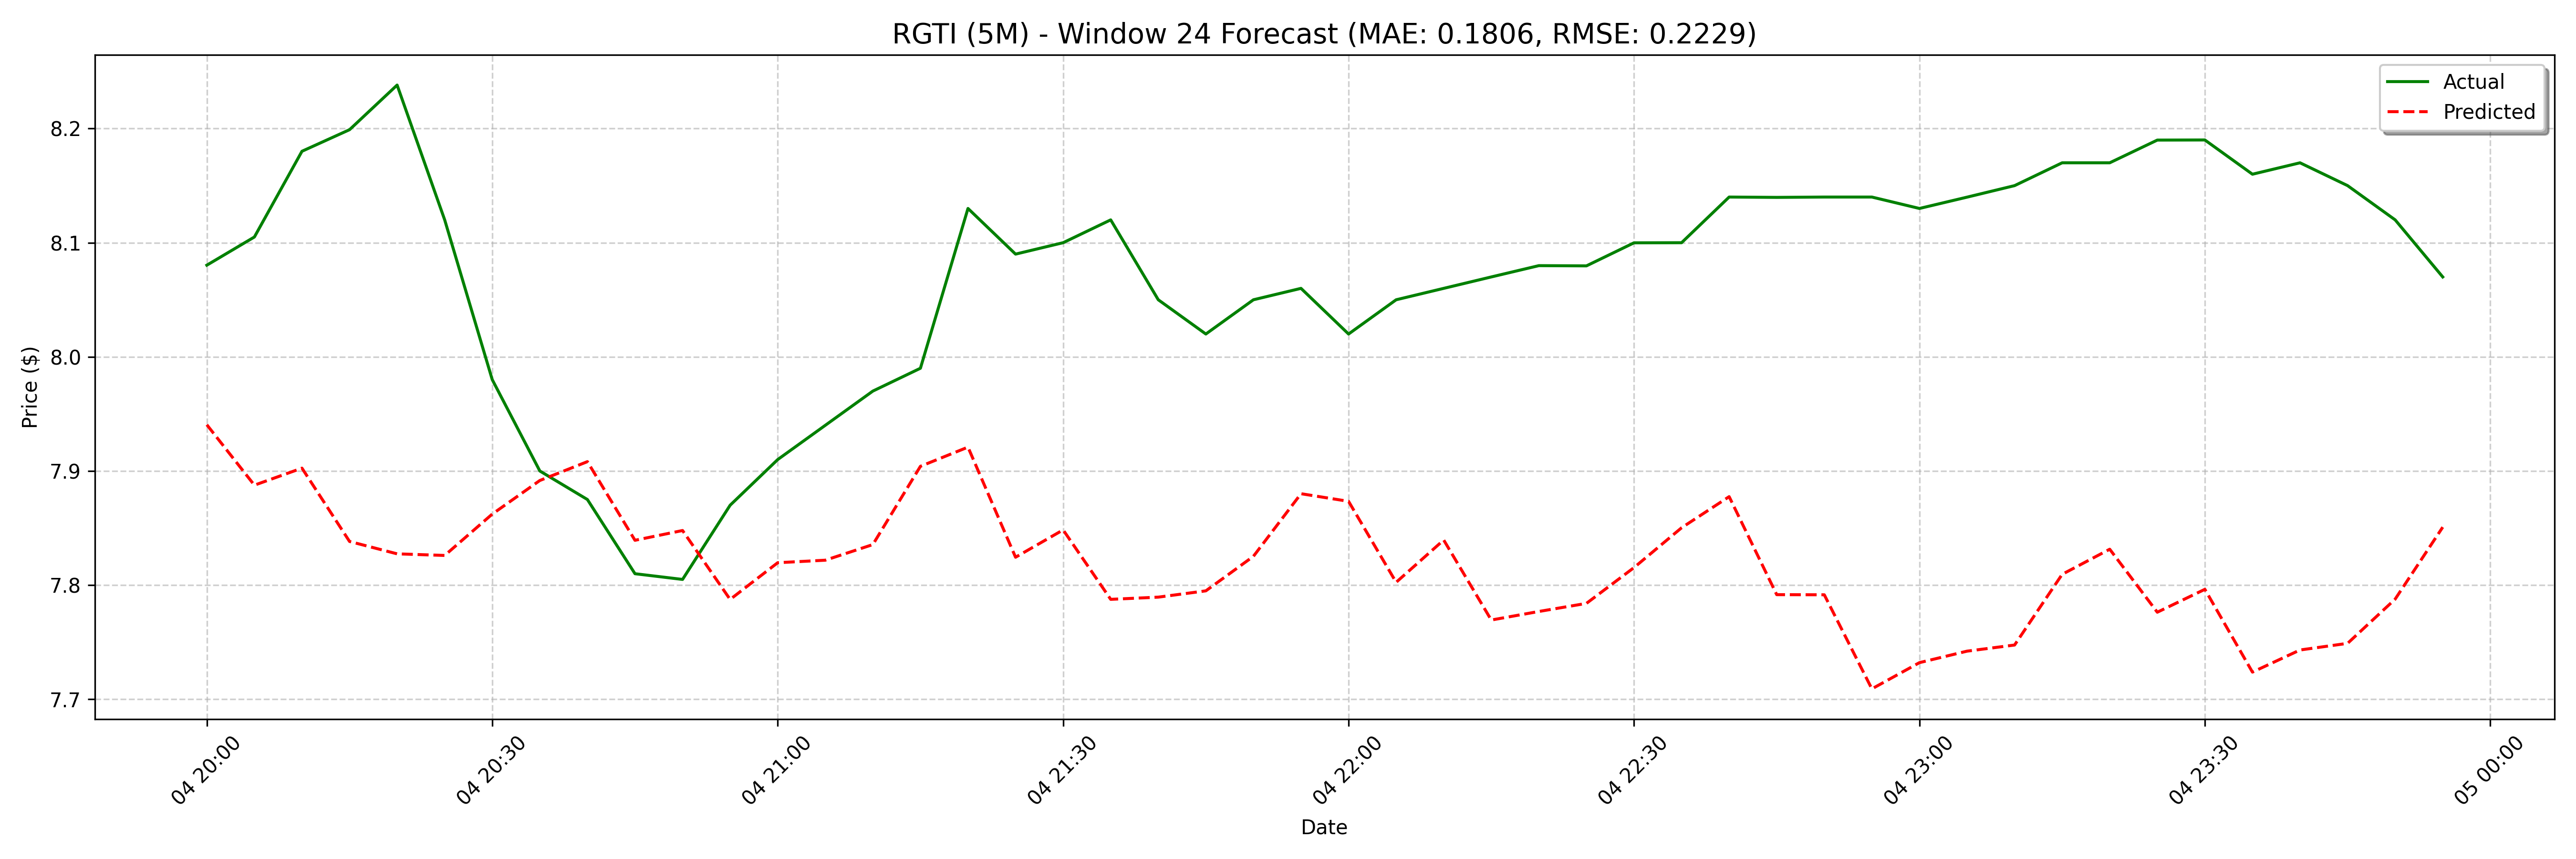

Values plotted in this chart, from the file beside it:
date, actual, forecast
2025-03-04 20:00:00, 8.08, 7.941
2025-03-04 20:05:00, 8.105, 7.888
2025-03-04 20:10:00, 8.18, 7.902
2025-03-04 20:15:00, 8.199, 7.838
2025-03-04 20:20:00, 8.238, 7.827
2025-03-04 20:25:00, 8.12, 7.826
2025-03-04 20:30:00, 7.98, 7.862
2025-03-04 20:35:00, 7.9, 7.892
2025-03-04 20:40:00, 7.875, 7.908
2025-03-04 20:45:00, 7.81, 7.839
2025-03-04 20:50:00, 7.805, 7.848
2025-03-04 20:55:00, 7.87, 7.787
2025-03-04 21:00:00, 7.91, 7.82
2025-03-04 21:05:00, 7.94, 7.822
2025-03-04 21:10:00, 7.97, 7.836
2025-03-04 21:15:00, 7.99, 7.904
2025-03-04 21:20:00, 8.13, 7.921
2025-03-04 21:25:00, 8.09, 7.824
2025-03-04 21:30:00, 8.1, 7.848
2025-03-04 21:35:00, 8.12, 7.788
2025-03-04 21:40:00, 8.05, 7.789
2025-03-04 21:45:00, 8.02, 7.795
2025-03-04 21:50:00, 8.05, 7.825
2025-03-04 21:55:00, 8.06, 7.88
2025-03-04 22:00:00, 8.02, 7.873
2025-03-04 22:05:00, 8.05, 7.802
2025-03-04 22:10:00, 8.06, 7.84
2025-03-04 22:15:00, 8.07, 7.769
2025-03-04 22:20:00, 8.08, 7.777
2025-03-04 22:25:00, 8.08, 7.784
2025-03-04 22:30:00, 8.1, 7.815
2025-03-04 22:35:00, 8.1, 7.85
2025-03-04 22:40:00, 8.14, 7.878
2025-03-04 22:45:00, 8.14, 7.792
2025-03-04 22:50:00, 8.14, 7.792
2025-03-04 22:55:00, 8.14, 7.709
2025-03-04 23:00:00, 8.13, 7.732
2025-03-04 23:05:00, 8.14, 7.742
2025-03-04 23:10:00, 8.15, 7.748
2025-03-04 23:15:00, 8.17, 7.809
2025-03-04 23:20:00, 8.17, 7.831
2025-03-04 23:25:00, 8.19, 7.776
2025-03-04 23:30:00, 8.19, 7.796
2025-03-04 23:35:00, 8.16, 7.724
2025-03-04 23:40:00, 8.17, 7.743
2025-03-04 23:45:00, 8.15, 7.749
2025-03-04 23:50:00, 8.12, 7.788
2025-03-04 23:55:00, 8.07, 7.851
2025-03-05 09:00:00, 8.06, 7.846
2025-03-05 09:05:00, 8.07, 7.76
2025-03-05 09:10:00, 8.15, 7.769
2025-03-05 09:15:00, 8.21, 7.727
2025-03-05 09:20:00, 8.18, 7.731
2025-03-05 09:25:00, 8.19, 7.732
2025-03-05 09:30:00, 8.16, 7.771
2025-03-05 09:35:00, 8.13, 7.826
2025-03-05 09:40:00, 8.12, 7.84
2025-03-05 09:45:00, 8.15, 7.796
2025-03-05 09:50:00, 8.15, 7.815
2025-03-05 09:55:00, 8.1, 7.742
... 68 more rows
